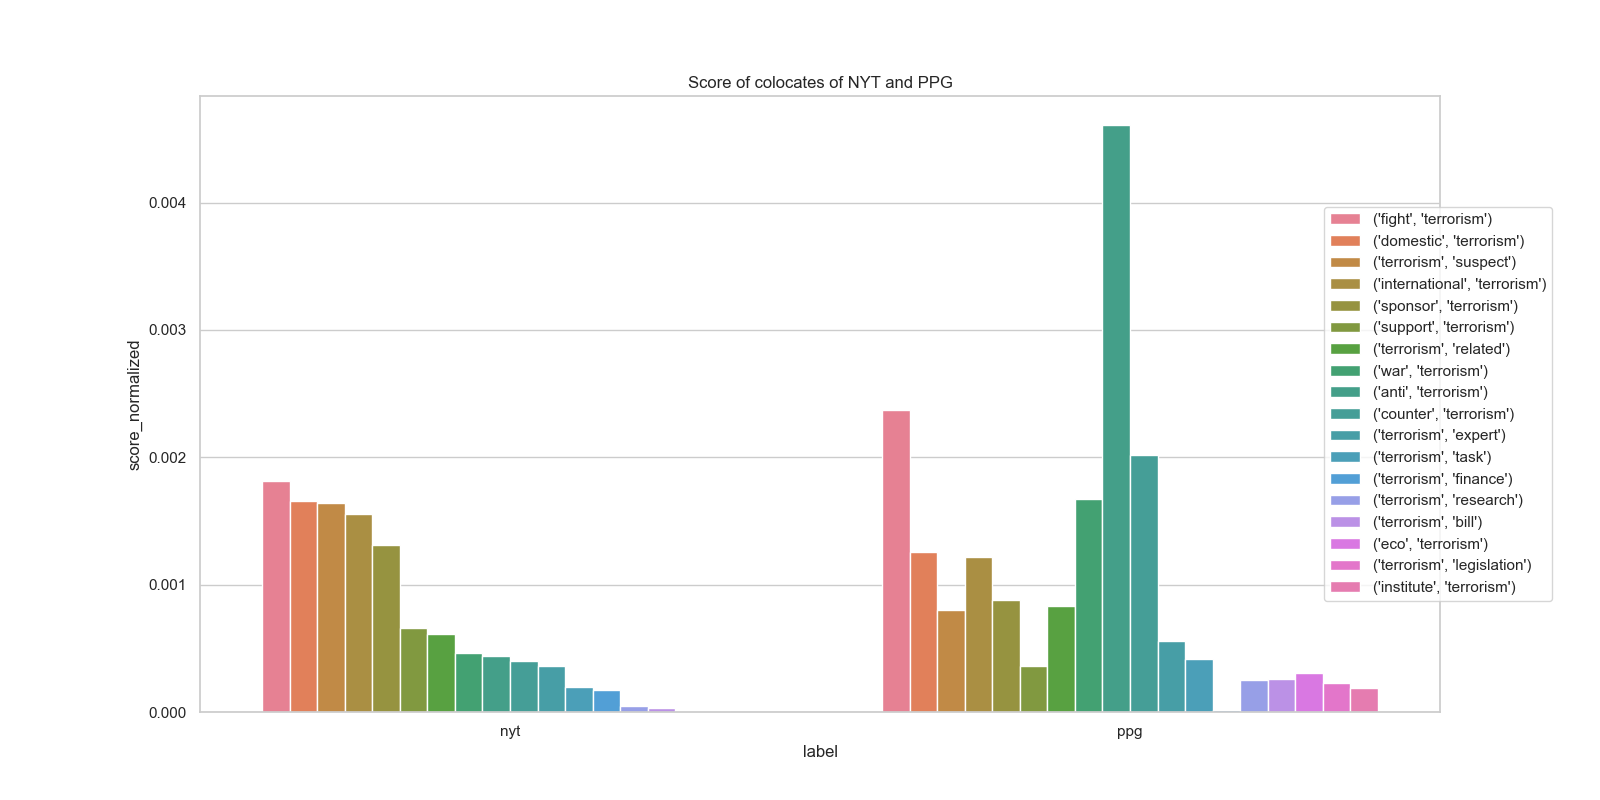

The data file committed next to this chart (first rows):
rank, word_of_interest, colocate, score, score_normalized, label
0, terrorism, ('fight', 'terrorism'), 4338, 0.001817, nyt
1, terrorism, ('domestic', 'terrorism'), 3961, 0.001659, nyt
2, terrorism, ('terrorism', 'suspect'), 3909, 0.001637, nyt
3, terrorism, ('international', 'terrorism'), 3710, 0.001554, nyt
4, terrorism, ('sponsor', 'terrorism'), 3128, 0.00131, nyt
5, terrorism, ('combat', 'terrorism'), 2370, 0.0009925, nyt
6, terrorism, ('acts', 'terrorism'), 2026, 0.0008486, nyt
7, terrorism, ('support', 'terrorism'), 1566, 0.0006561, nyt
8, terrorism, ('terrorism', 'related'), 1457, 0.0006102, nyt
9, terrorism, ('terrorism', 'case'), 1451, 0.0006077, nyt
10, terrorism, ('war', 'terrorism'), 1115, 0.0004671, nyt
11, terrorism, ('anti', 'terrorism'), 1058, 0.0004432, nyt
12, terrorism, ('terrorism', 'charge'), 1029, 0.0004308, nyt
13, terrorism, ('counter', 'terrorism'), 949.6, 0.0003977, nyt
14, terrorism, ('act', 'terrorism'), 946.8, 0.0003966, nyt
15, terrorism, ('terrorism', 'expert'), 853.4, 0.0003574, nyt
16, terrorism, ('definition', 'terrorism'), 768.1, 0.0003217, nyt
17, terrorism, ('terrorism', 'insurance'), 599.6, 0.0002511, nyt
18, terrorism, ('renounce', 'terrorism'), 543.5, 0.0002276, nyt
19, terrorism, ('global', 'terrorism'), 519.6, 0.0002176, nyt
20, terrorism, ('terrorism', 'investigate'), 487.3, 0.0002041, nyt
21, terrorism, ('terrorism', 'task'), 477, 0.0001998, nyt
22, terrorism, ('terrorism', 'coverage'), 425.3, 0.0001781, nyt
23, terrorism, ('threat', 'terrorism'), 423.9, 0.0001775, nyt
24, terrorism, ('terrorism', 'finance'), 420.5, 0.0001761, nyt
25, terrorism, ('handle', 'terrorism'), 392.4, 0.0001643, nyt
26, terrorism, ('homegrown', 'terrorism'), 355.3, 0.0001488, nyt
27, terrorism, ('terrorism', 'list'), 352.4, 0.0001476, nyt
28, terrorism, ('islam', 'terrorism'), 351.6, 0.0001473, nyt
29, terrorism, ('victim', 'terrorism'), 349.6, 0.0001464, nyt
30, terrorism, ('joint', 'terrorism'), 333.1, 0.0001395, nyt
31, terrorism, ('islamist', 'terrorism'), 322.1, 0.0001349, nyt
32, terrorism, ('terrorism', 'threat'), 303.1, 0.0001269, nyt
33, terrorism, ('terrorism', 'prosecution'), 280.1, 0.0001173, nyt
34, terrorism, ('define', 'terrorism'), 268.2, 0.0001123, nyt
35, terrorism, ('finance', 'terrorism'), 257.1, 0.0001077, nyt
36, terrorism, ('terrorism', 'offense'), 236.2, 9.892524046894938e-05, nyt
37, terrorism, ('terrorism', 'trial'), 225.6, 9.448418227747069e-05, nyt
38, terrorism, ('form', 'terrorism'), 224.3, 9.393678372941191e-05, nyt
39, terrorism, ('convict', 'terrorism'), 222.5, 9.317766105353207e-05, nyt
40, terrorism, ('narco', 'terrorism'), 222.3, 9.309626471875247e-05, nyt
41, terrorism, ('condemn', 'terrorism'), 212.5, 8.901830329856776e-05, nyt
42, terrorism, ('fear', 'terrorism'), 211.9, 8.875576684012744e-05, nyt
43, terrorism, ('said', 'terrorism'), 194.3, 8.139381809665655e-05, nyt
44, terrorism, ('terrorism', 'html'), 193.5, 8.103893642471275e-05, nyt
45, terrorism, ('dealing', 'terrorism'), 191.1, 8.004404684850941e-05, nyt
46, terrorism, ('word', 'terrorism'), 190, 7.959862407865406e-05, nyt
47, terrorism, ('incite', 'terrorism'), 186.1, 7.793933452281551e-05, nyt
48, terrorism, ('would', 'terrorism'), 181.3, 7.594987609215759e-05, nyt
49, terrorism, ('link', 'terrorism'), 179.6, 7.520797201627803e-05, nyt
50, terrorism, ('involve', 'terrorism'), 178.3, 7.466633877081872e-05, nyt
51, terrorism, ('terrorist', 'terrorism'), 173.7, 7.274318590375e-05, nyt
52, terrorism, ('expert', 'terrorism'), 167.8, 7.029958032697032e-05, nyt
53, terrorism, ('terrorism', 'designation'), 165.3, 6.922590167960941e-05, nyt
54, terrorism, ('terrorism', 'act'), 163.7, 6.855090351803314e-05, nyt
55, terrorism, ('battle', 'terrorism'), 161.8, 6.775409972690665e-05, nyt
56, terrorism, ('related', 'terrorism'), 159.6, 6.683902439939539e-05, nyt
57, terrorism, ('nuclear', 'terrorism'), 156, 6.532429538836039e-05, nyt
58, terrorism, ('links', 'terrorism'), 152.5, 6.386343893330403e-05, nyt
59, terrorism, ('curb', 'terrorism'), 144.7, 6.0588386409965694e-05, nyt
... 2,983 more rows
